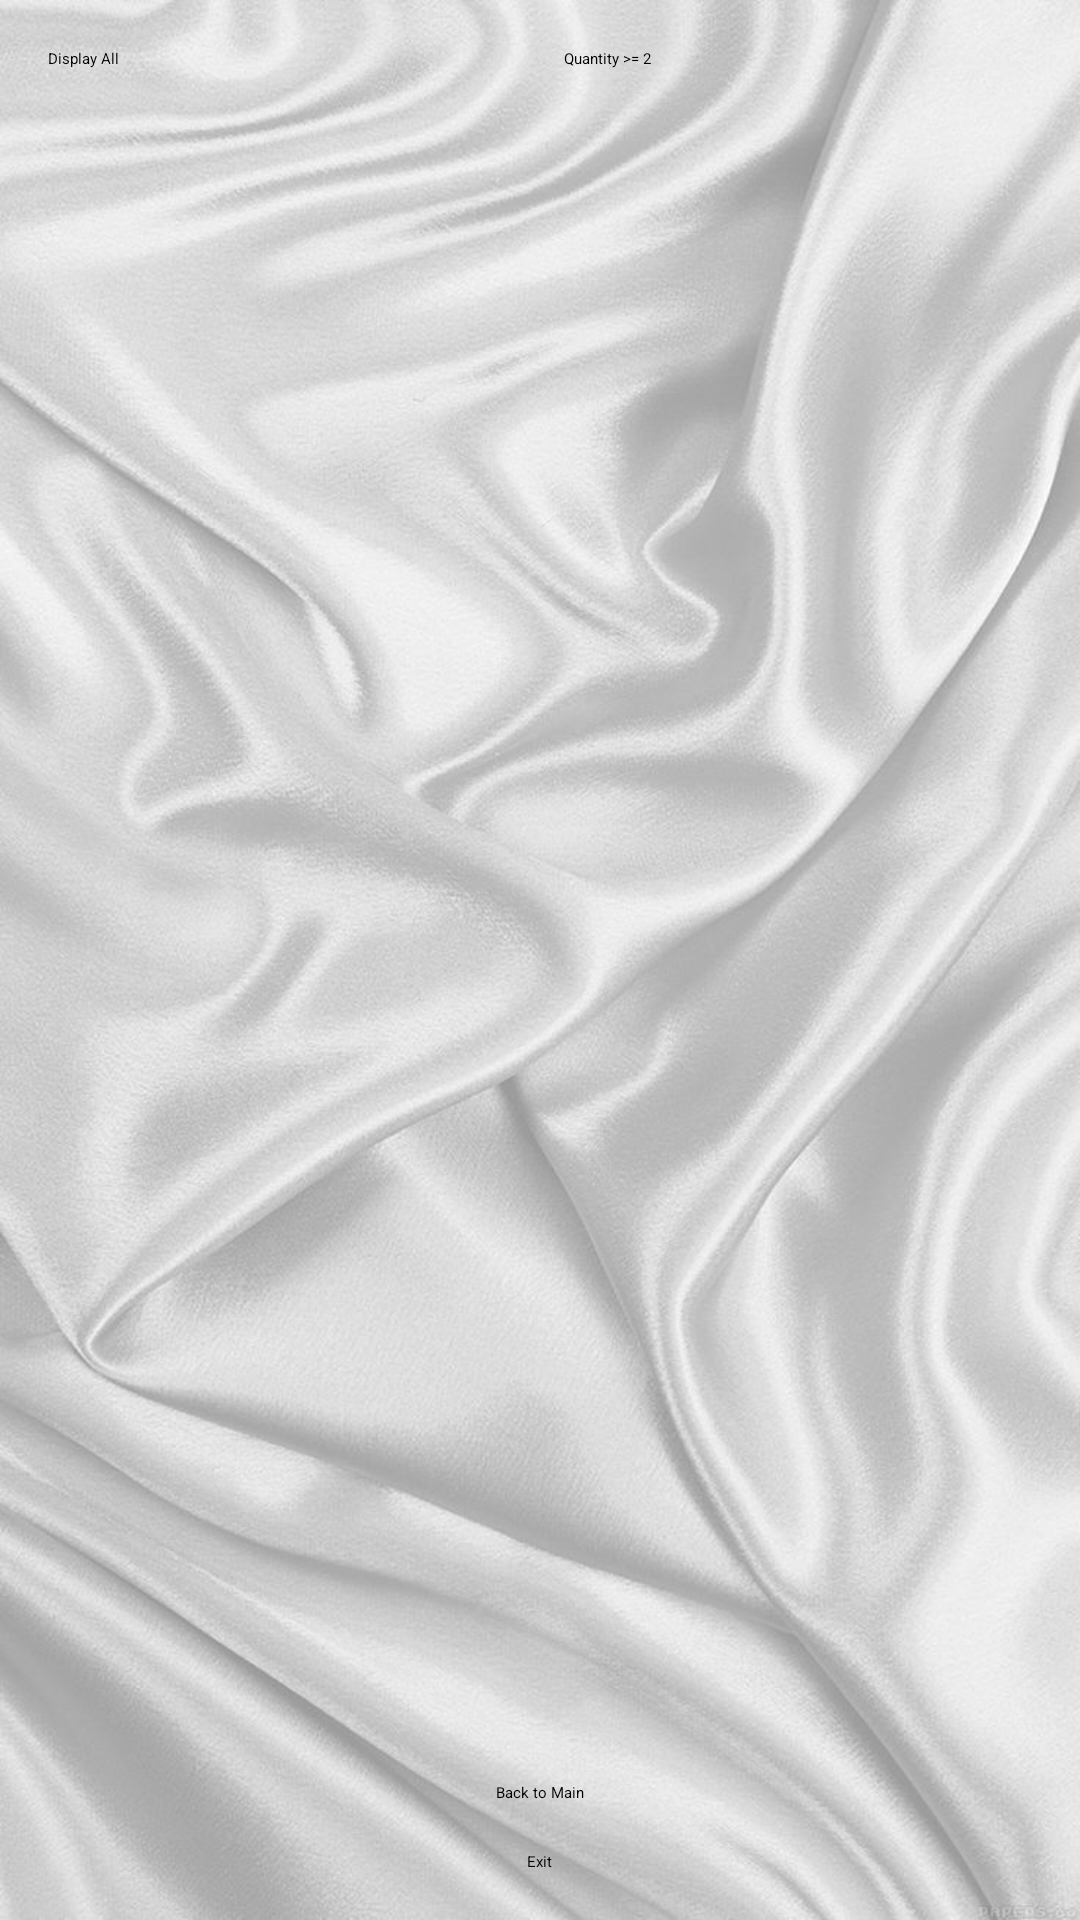

This screen was rendered from an Android layout file. Write that file and the resources it references.
<!-- AndroidManifest.xml: application theme Theme.MusicPlaylist -->
<!-- res/layout/activity_packing_list.xml -->
<?xml version="1.0" encoding="utf-8"?>
<LinearLayout xmlns:android="http://schemas.android.com/apk/res/android"
    xmlns:app="http://schemas.android.com/apk/res-auto"
    xmlns:tools="http://schemas.android.com/tools"
    android:id="@+id/main"
    android:layout_width="match_parent"
    android:layout_height="match_parent"
    android:orientation="vertical"
    android:padding="16dp"
    android:background="@drawable/drawable"
    android:layout_marginTop="35dp"
    android:layout_marginBottom="35dp"
    tools:context=".PackingList">

    <LinearLayout
        android:layout_width="match_parent"
        android:layout_height="wrap_content"
        android:orientation="horizontal"
        android:gravity="center">

        <Button
            android:id="@+id/displayAllButton"
            android:layout_width="0dp"
            android:layout_height="wrap_content"
            android:layout_weight="1"
            android:text="Display All"
            android:layout_marginEnd="8dp"/>

        <Button
            android:id="@+id/displayQuantityButton"
            android:layout_width="0dp"
            android:layout_height="wrap_content"
            android:layout_weight="1"
            android:text="Quantity >= 2"
            android:layout_marginStart="8dp"/>

    </LinearLayout>

    <TextView
        android:id="@+id/displayTextView"
        android:layout_width="match_parent"
        android:layout_height="0dp"
        android:layout_weight="1"
        android:layout_marginTop="16dp"
        android:textColor="@color/black"
        android:textSize="16sp"/>

    <Button
        android:id="@+id/backButton"
        android:layout_width="wrap_content"
        android:layout_height="wrap_content"
        android:text="Back to Main"
        android:layout_gravity="center_horizontal"
        android:layout_marginTop="16dp"/>

    <Button
        android:id="@+id/exitButton"
        android:layout_width="wrap_content"
        android:layout_height="wrap_content"
        android:text="Exit"
        android:layout_gravity="center_horizontal"
        android:layout_marginTop="16dp" />



</LinearLayout>
<!-- resources referenced by this layout -->
<resources>
  <!-- drawable drawable: jpeg bitmap (drawable, 112943 bytes) -->
  <!-- not gathered from this repository: default colours our renderer supplied (Android Studio template values) -->
  <color name="black">#FF000000</color>
</resources>
